2-way image classification set "Image-classification" from GitHub (mskcsetce/Image-classification); label vocabulary: hydrangea, nature.

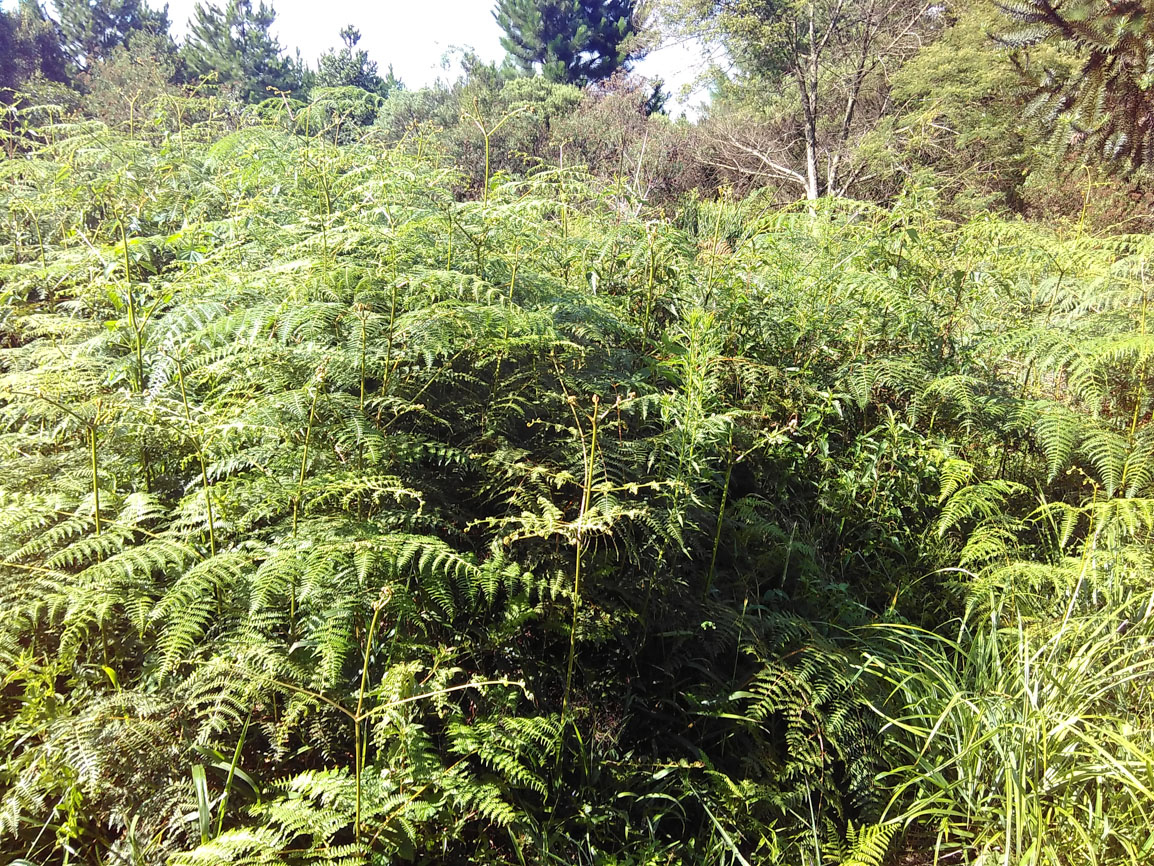
Label: nature

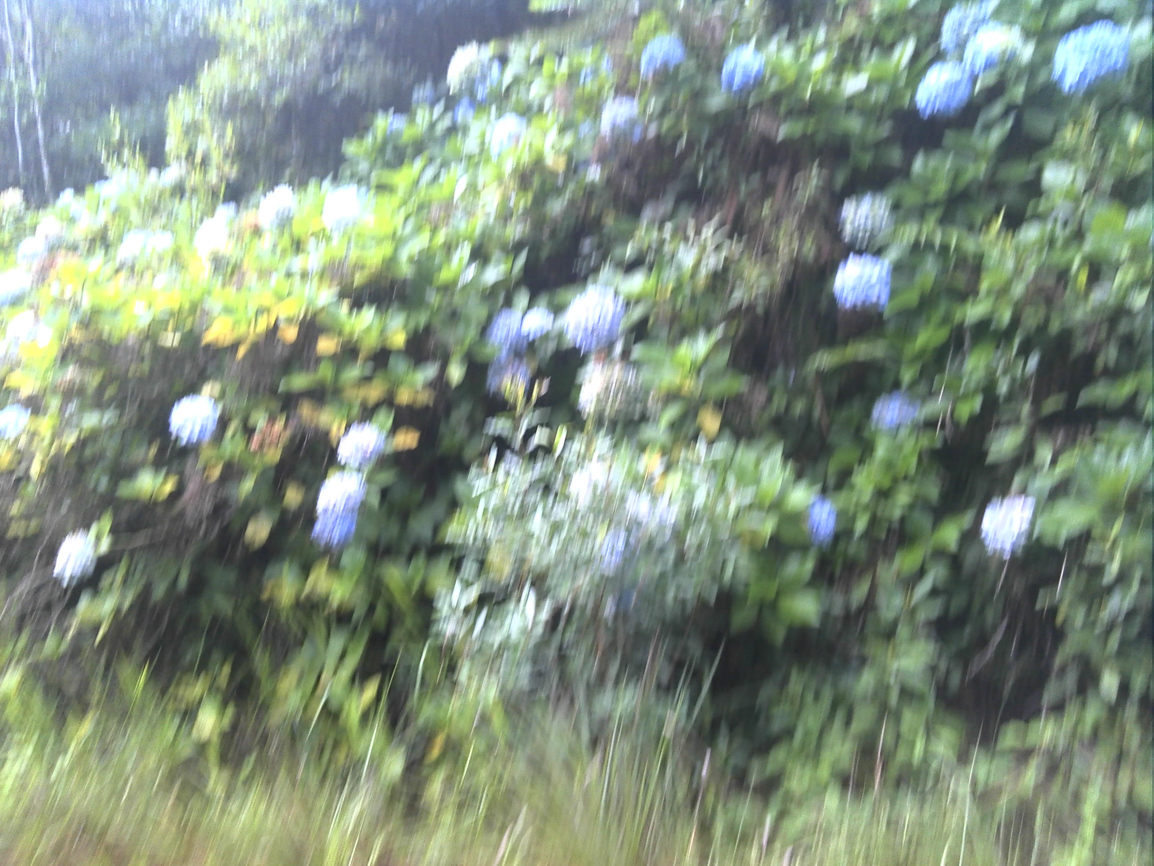
Label: hydrangea

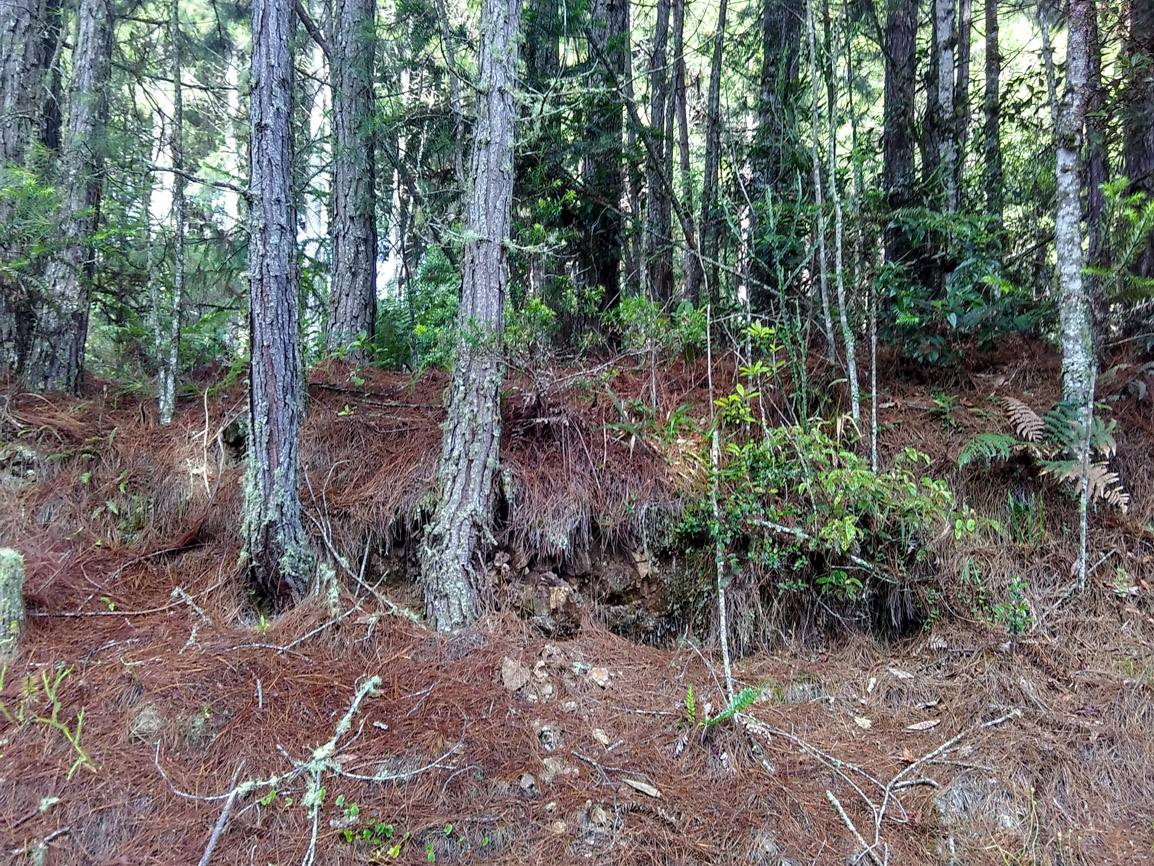
Label: nature

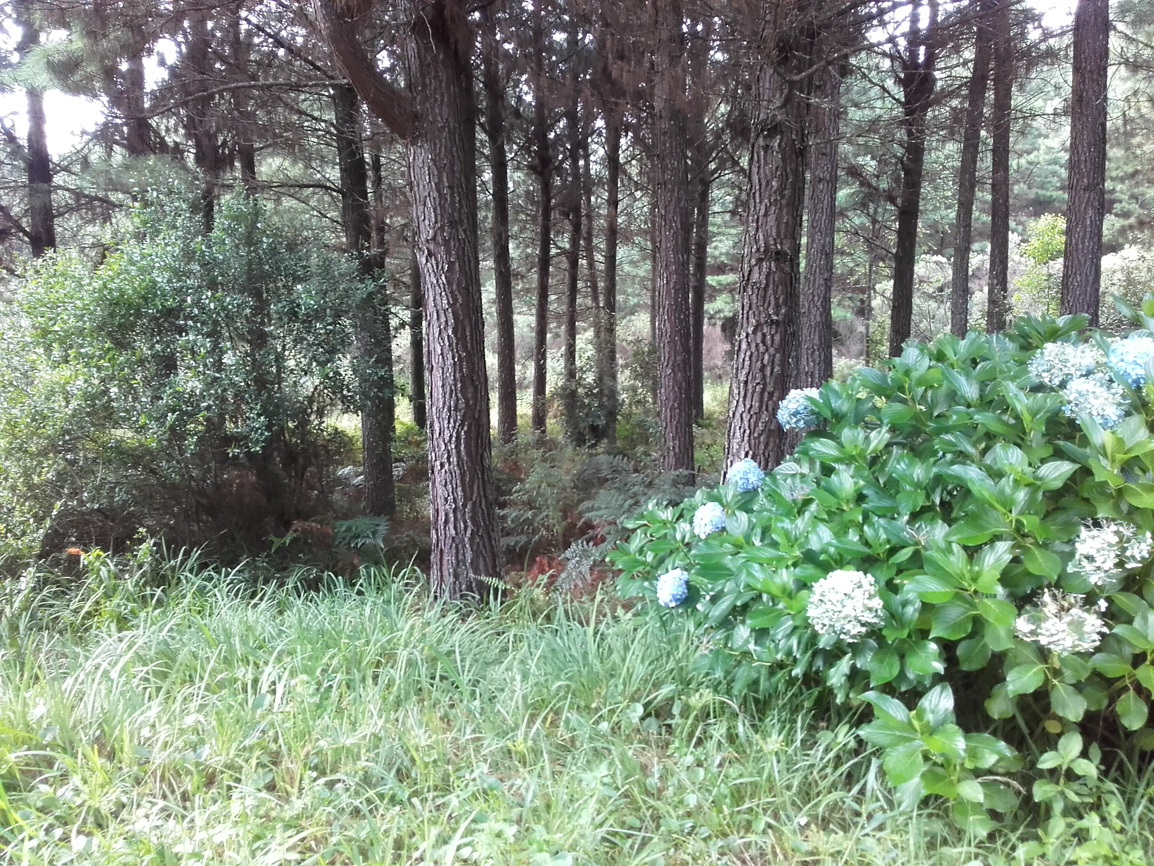
Label: hydrangea

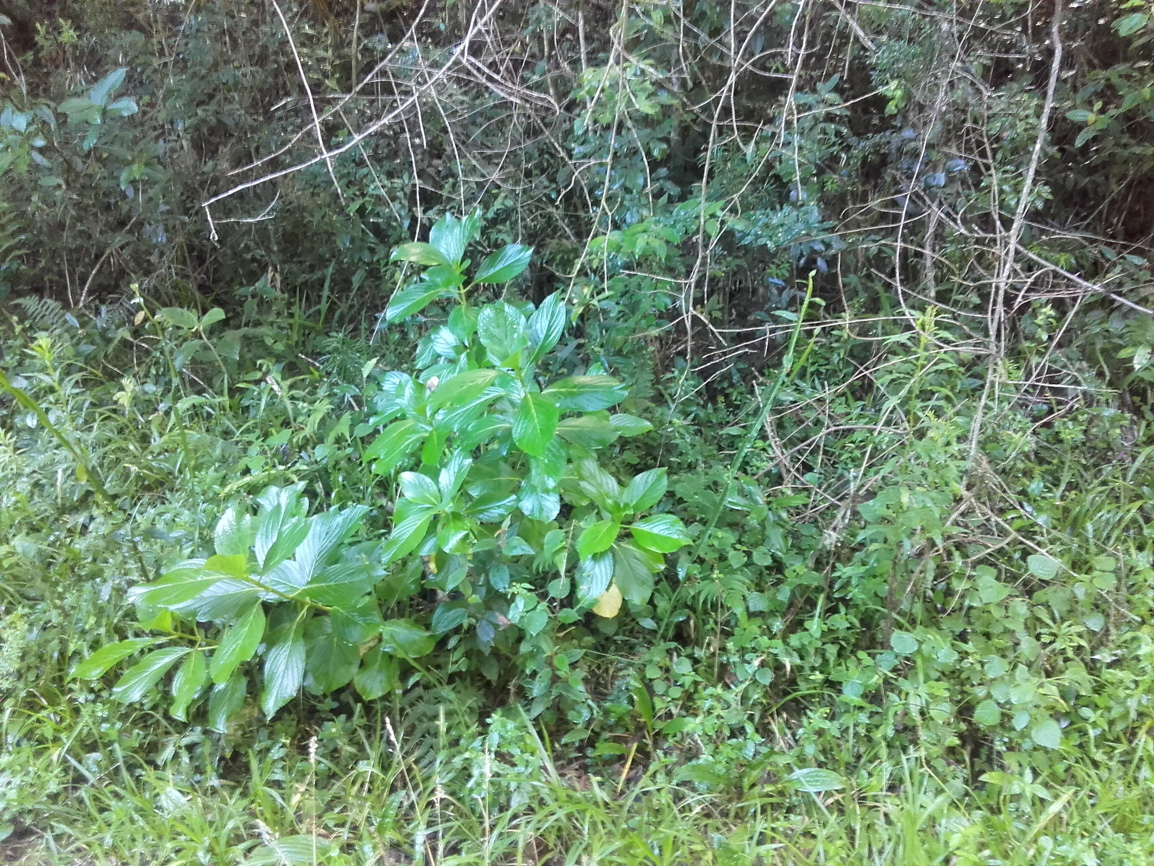
Label: nature

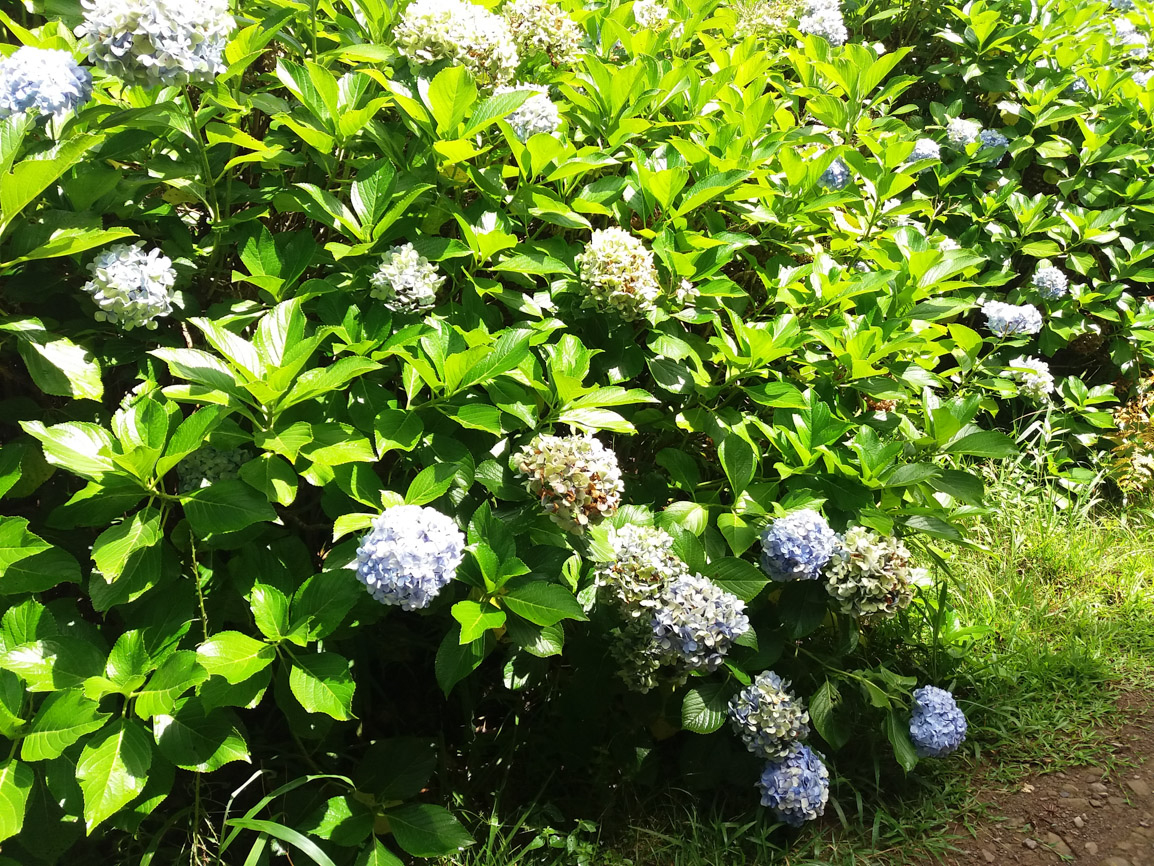
Label: hydrangea
